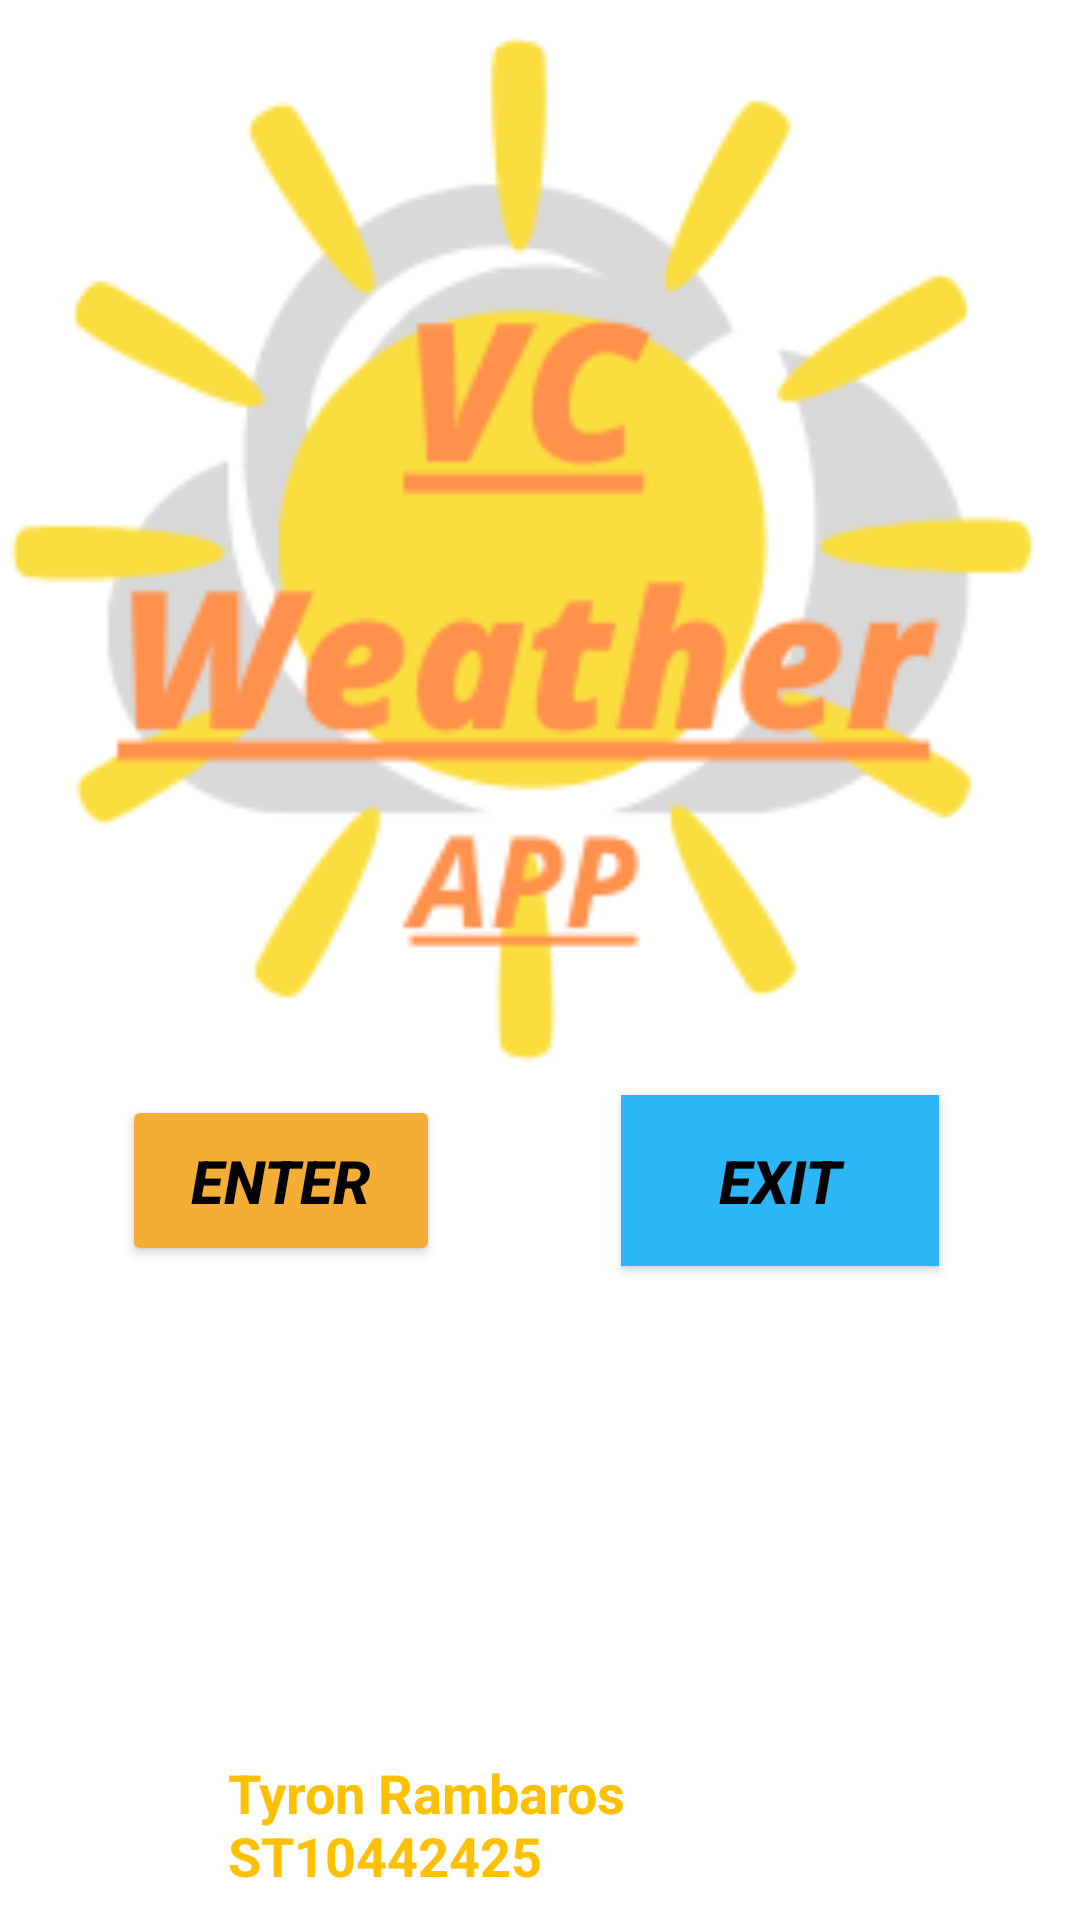

Android layout source for this screen:
<!-- AndroidManifest.xml: application theme Theme.VCWeatherApp -->
<!-- res/layout/activity_main.xml -->
<?xml version="1.0" encoding="utf-8"?>
<androidx.constraintlayout.widget.ConstraintLayout xmlns:android="http://schemas.android.com/apk/res/android"
    xmlns:app="http://schemas.android.com/apk/res-auto"
    xmlns:tools="http://schemas.android.com/tools"
    android:layout_width="match_parent"
    android:layout_height="match_parent"
    tools:context=".MainActivity">

    <ImageView
        android:id="@+id/imageView"
        android:layout_width="769dp"
        android:layout_height="1180dp"
        app:layout_constraintBottom_toBottomOf="parent"
        app:layout_constraintEnd_toEndOf="parent"
        app:layout_constraintHorizontal_bias="0.545"
        app:layout_constraintStart_toStartOf="parent"
        app:layout_constraintTop_toTopOf="parent"
        app:layout_constraintVertical_bias="0.501"
        app:srcCompat="@drawable/suncloud_illustration_logo_design_social_media" />

    <TextView
        android:layout_width="235dp"
        android:layout_height="50dp"
        android:text="Tyron Rambaros ST10442425"
        android:textColor="#FFC000"
        android:textSize="18sp"
        android:textStyle="bold"
        app:layout_constraintBottom_toBottomOf="parent"
        app:layout_constraintEnd_toEndOf="parent"
        app:layout_constraintHorizontal_bias="0.608"
        app:layout_constraintStart_toStartOf="parent"
        app:layout_constraintTop_toTopOf="parent"
        app:layout_constraintVertical_bias="0.992" />

    <Button
        android:id="@+id/enterButton"
        android:layout_width="106dp"
        android:layout_height="57dp"
        android:backgroundTint="#f4ae36"
        android:text="Enter"
        android:textColor="#000000"
        android:textSize="20sp"
        android:textStyle="bold|italic"
        app:layout_constraintBottom_toBottomOf="parent"
        app:layout_constraintEnd_toEndOf="parent"
        app:layout_constraintHorizontal_bias="0.16"
        app:layout_constraintStart_toStartOf="parent"
        app:layout_constraintTop_toTopOf="parent"
        app:layout_constraintVertical_bias="0.626" />

    <Button
        android:id="@+id/exitButton"
        android:layout_width="106dp"
        android:layout_height="57dp"
        android:background="#2CB6F7"
        android:backgroundTint="#2CB6F7"
        android:text="Exit"
        android:textColor="#000000"
        android:textSize="20sp"
        android:textStyle="bold|italic"
        app:layout_constraintBottom_toBottomOf="parent"
        app:layout_constraintEnd_toEndOf="parent"
        app:layout_constraintHorizontal_bias="0.815"
        app:layout_constraintStart_toStartOf="parent"
        app:layout_constraintTop_toTopOf="parent"
        app:layout_constraintVertical_bias="0.626" />

</androidx.constraintlayout.widget.ConstraintLayout>
<!-- resources referenced by this layout -->
<resources>
  <!-- drawable suncloud_illustration_logo_design_social_media: png bitmap (drawable, 17116 bytes) -->
  <style name="Theme.VCWeatherApp" parent="Base.Theme.VCWeatherApp" />
  <style name="Base.Theme.VCWeatherApp" parent="Theme.Material3.DayNight.NoActionBar">
          
          
      </style>
</resources>
